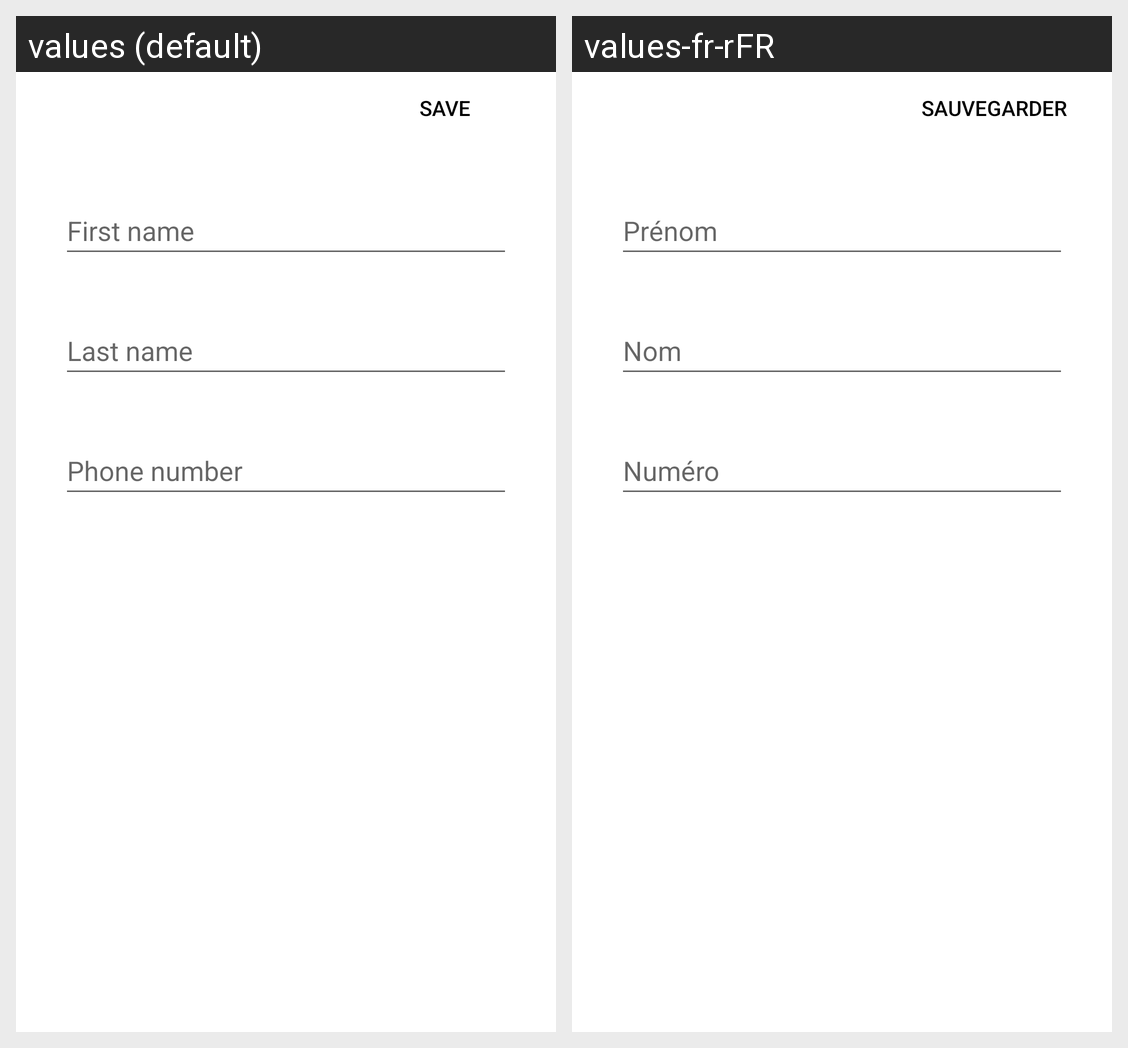

Translations of the strings shown on this Android screen, per locale in the grid:
Android screen res/layout/fragment_new_contact.xml rendered under 2 locales, left to right: values (default), values-fr-rFR. Device: Nexus 5 (rendered at 1080×1920; each locale shown at half size, 540×960, under a caption strip naming it); theme Theme.Ft_hangouts.
Strings drawn on this screen, with the default value and each locale's value (text and hints the layout hard-codes, and strings that could not be matched under every locale, appear in the picture but are not listed):

text_save
  values: save
  values-fr-rFR: Sauvegarder

text_phone_number
  values: Phone number
  values-fr-rFR: Numéro

text_first_name
  values: First name
  values-fr-rFR: Prénom

text_last_name
  values: Last name
  values-fr-rFR: Nom
